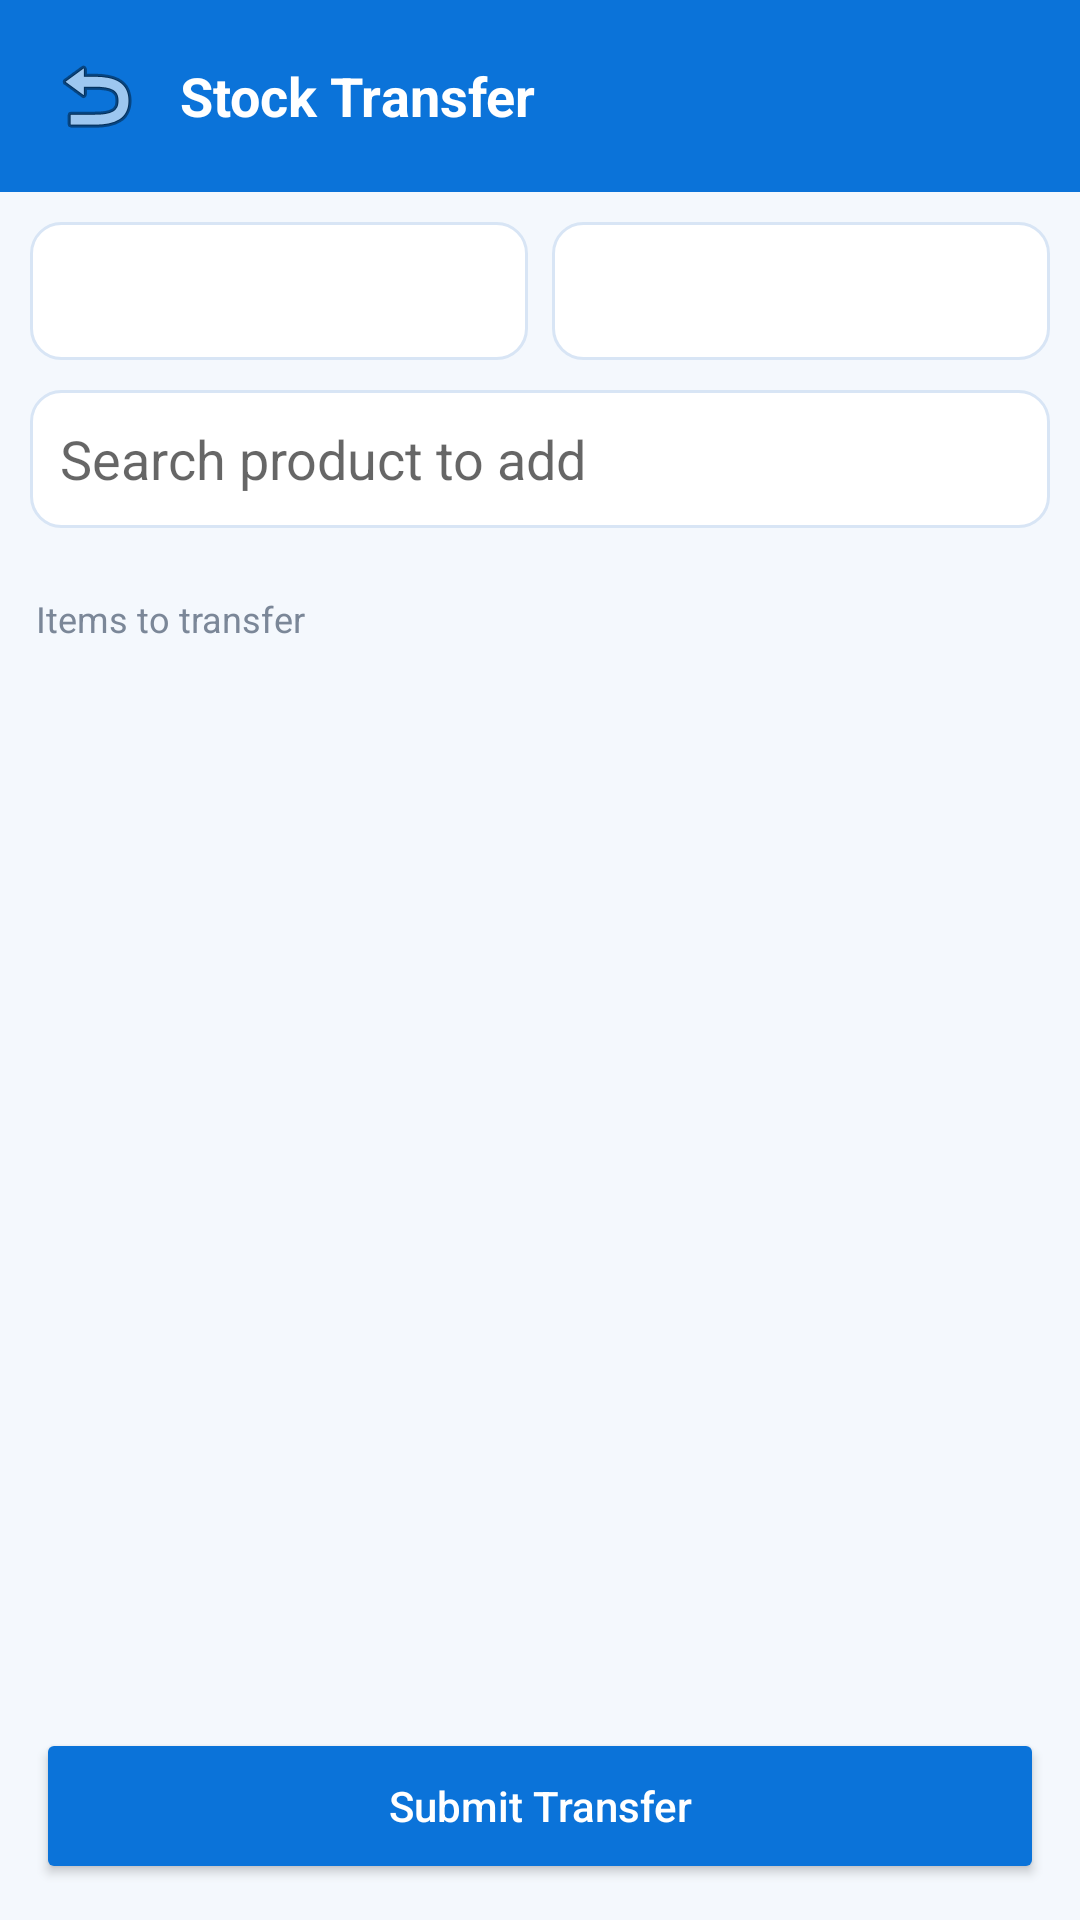

Write the Android layout XML for this screen, with the resource values it uses.
<!-- AndroidManifest.xml: application theme AppTheme -->
<!-- res/layout/activity_stock_transfer.xml -->
<?xml version="1.0" encoding="utf-8"?>
<LinearLayout xmlns:android="http://schemas.android.com/apk/res/android"
    android:layout_width="match_parent"
    android:layout_height="match_parent"
    android:orientation="vertical"
    android:background="@color/pos_bg">

    <LinearLayout
        android:layout_width="match_parent"
        android:layout_height="wrap_content"
        android:orientation="horizontal"
        android:gravity="center_vertical"
        android:background="@color/pos_primary"
        android:padding="12dp">

        <ImageButton
            android:id="@+id/backButton"
            android:layout_width="40dp"
            android:layout_height="40dp"
            android:background="@android:color/transparent"
            android:contentDescription="Back"
            android:src="@android:drawable/ic_menu_revert" />

        <TextView
            android:layout_width="0dp"
            android:layout_height="wrap_content"
            android:layout_weight="1"
            android:text="Stock Transfer"
            android:textColor="@android:color/white"
            android:textSize="18sp"
            android:textStyle="bold"
            android:paddingStart="8dp" />
    </LinearLayout>

    <LinearLayout
        android:layout_width="match_parent"
        android:layout_height="wrap_content"
        android:orientation="horizontal"
        android:padding="10dp">

        <Spinner
            android:id="@+id/fromSpinner"
            android:layout_width="0dp"
            android:layout_height="46dp"
            android:layout_weight="1"
            android:layout_marginEnd="4dp"
            android:background="@drawable/bg_input" />

        <Spinner
            android:id="@+id/toSpinner"
            android:layout_width="0dp"
            android:layout_height="46dp"
            android:layout_weight="1"
            android:layout_marginStart="4dp"
            android:background="@drawable/bg_input" />
    </LinearLayout>

    <EditText
        android:id="@+id/searchInput"
        android:layout_width="match_parent"
        android:layout_height="46dp"
        android:layout_marginStart="10dp"
        android:layout_marginEnd="10dp"
        android:hint="Search product to add"
        android:background="@drawable/bg_input"
        android:padding="10dp" />

    <androidx.recyclerview.widget.RecyclerView
        android:id="@+id/searchResults"
        android:layout_width="match_parent"
        android:layout_height="wrap_content"
        android:maxHeight="220dp"
        android:padding="8dp" />

    <TextView
        android:layout_width="match_parent"
        android:layout_height="wrap_content"
        android:text="Items to transfer"
        android:textColor="@color/pos_muted"
        android:textSize="12sp"
        android:paddingStart="12dp"
        android:paddingTop="6dp" />

    <androidx.recyclerview.widget.RecyclerView
        android:id="@+id/lineRecycler"
        android:layout_width="match_parent"
        android:layout_height="0dp"
        android:layout_weight="1"
        android:padding="8dp" />

    <Button
        android:id="@+id/submitButton"
        android:layout_width="match_parent"
        android:layout_height="52dp"
        android:layout_margin="12dp"
        android:text="Submit Transfer"
        android:textAllCaps="false"
        android:textColor="@android:color/white"
        android:backgroundTint="@color/pos_primary" />
</LinearLayout>
<!-- resources referenced by this layout -->
<resources>
  <color name="pos_bg">#f4f8fd</color>
  <color name="pos_muted">#7b8798</color>
  <color name="pos_primary">#0b73d9</color>
  <!-- drawable bg_input (drawable) -->
  <shape xmlns:android="http://schemas.android.com/apk/res/android" android:shape="rectangle">
      <solid android:color="@color/pos_surface" />
      <corners android:radius="10dp" />
      <stroke android:width="1dp" android:color="@color/pos_line" />
  </shape>
  <style name="AppTheme" parent="Theme.MaterialComponents.Light.NoActionBar">
          <item name="colorPrimary">@color/pos_primary</item>
          <item name="colorPrimaryDark">@color/pos_primary_dark</item>
          <item name="colorAccent">@color/pos_primary</item>
          <item name="android:windowBackground">@color/pos_bg</item>
      </style>
  <color name="pos_surface">#ffffff</color>
  <color name="pos_line">#d8e5f5</color>
  <color name="pos_primary_dark">#063865</color>
</resources>
